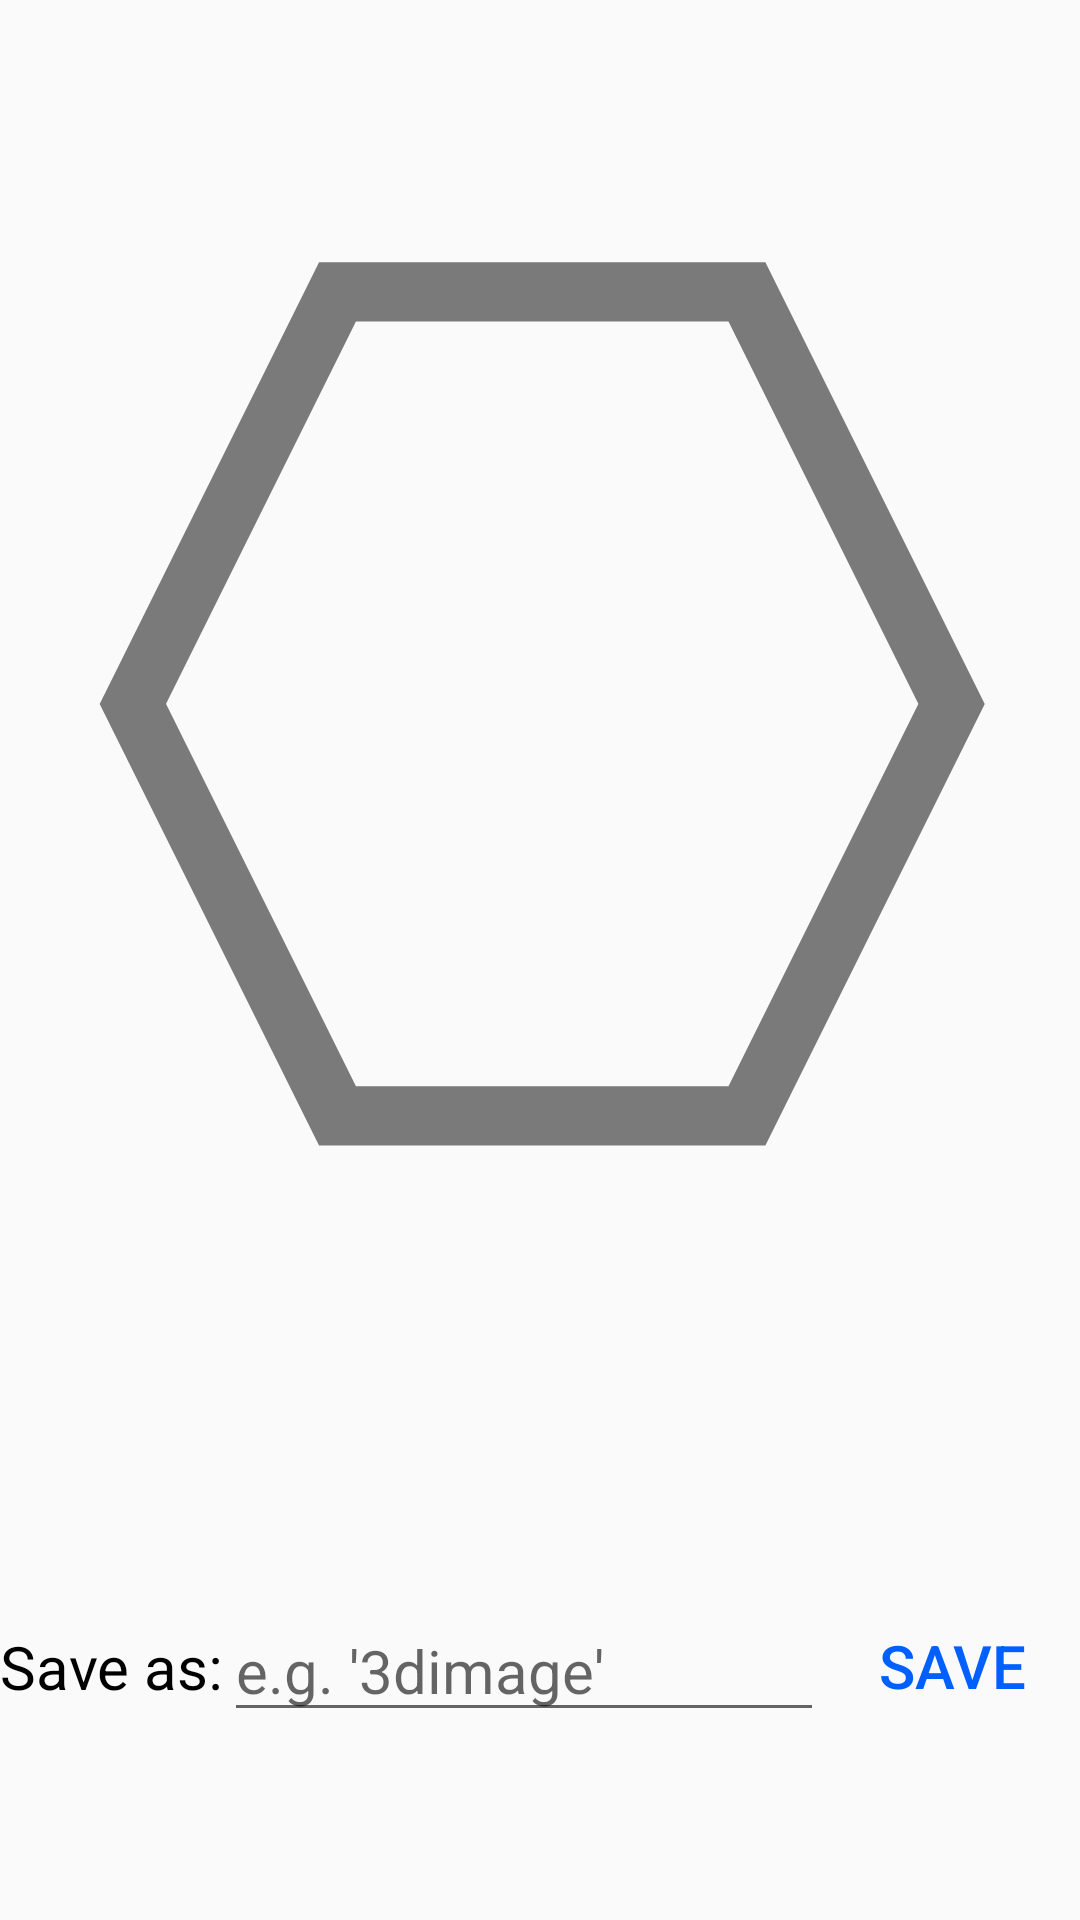

Layout XML and referenced resources for this Android screen:
<!-- AndroidManifest.xml: application theme AppTheme -->
<!-- res/layout/activity_view_capture.xml -->
<?xml version="1.0" encoding="utf-8"?>
<LinearLayout xmlns:android="http://schemas.android.com/apk/res/android"
              android:orientation="vertical"
              android:layout_width="match_parent"
              android:layout_height="match_parent">

    <LinearLayout
        android:layout_width="match_parent"
        android:layout_height="match_parent"
        android:orientation="vertical">

        <ImageView
            android:layout_width="match_parent"
            android:layout_height="0dp"
            android:layout_weight="1"
            android:src="@drawable/ic_loading_image"
            android:id="@+id/image"/>

        <include layout="@layout/save_image_action_bar"/>

    </LinearLayout>

</LinearLayout>
<!-- res/layout/save_image_action_bar.xml (included above) -->
<?xml version="1.0" encoding="utf-8"?>
<LinearLayout xmlns:android="http://schemas.android.com/apk/res/android"
    android:layout_width="match_parent"
    android:layout_height="wrap_content"
    android:orientation="horizontal"
    android:gravity="center">

    <TextView
        android:layout_width="wrap_content"
        android:layout_height="wrap_content"
        android:textSize="@dimen/button_font_size"
        android:text="@string/image_name"
        android:textColor="@color/colorText"
        android:id="@+id/image_name_label"/>

    <EditText
        android:layout_width="@dimen/text_field_width"
        android:layout_height="wrap_content"
        android:id="@+id/image_name"
        android:hint="@string/image_name_hint"
        android:textSize="@dimen/button_font_size"
        android:textColor="@color/colorText"/>

    <Button
        android:layout_width="wrap_content"
        android:layout_height="wrap_content"
        android:textSize="@dimen/button_font_size"
        android:background="@null"
        android:text="@string/save"
        android:textColor="@color/colorButton"
        android:id="@+id/save"
        android:onClick="save"/>

    <Button
        android:layout_width="wrap_content"
        android:layout_height="wrap_content"
        android:textSize="@dimen/button_font_size"
        android:background="@null"
        android:text="@string/discard"
        android:textColor="@color/colorButton"
        android:id="@+id/discard"
        android:onClick="discard"/>

</LinearLayout>
<!-- resources referenced by this layout -->
<resources>
  <color name="colorButton">#FF0060FF</color>
  <color name="colorText">#FF000000</color>
  <dimen name="button_font_size">20dp</dimen>
  <dimen name="text_field_width">200dp</dimen>
  <!-- drawable ic_loading_image (drawable) -->
  <vector xmlns:android="http://schemas.android.com/apk/res/android"
          android:width="28dp"
          android:height="28dp"
          android:viewportWidth="99.58184"
          android:viewportHeight="99.96747">
      <path
          android:pathData="m68.87,87.84 l-37.75,-0 -18.87,-38.14 18.87,-38.14 37.75,0 18.87,38.14z"
          android:strokeLineCap="square"
          android:fillAlpha="1"
          android:strokeColor="#7a7a7a"
          android:fillColor="#00000000"
          android:strokeWidth="5.48400021"
          android:strokeLineJoin="miter"
          android:strokeAlpha="1"/>
  </vector>
  <string name="discard">Discard</string>
  <string name="image_name">Save as:</string>
  <string name="image_name_hint">e.g. \'3dimage\'</string>
  <string name="save">Save</string>
  <style name="AppTheme" parent="Theme.AppCompat.Light.NoActionBar">
          
          <item name="colorPrimary">@color/colorPrimary</item>
          <item name="colorPrimaryDark">@color/colorPrimaryDark</item>
          <item name="colorAccent">@color/colorAccent</item>
      </style>
  <color name="colorPrimary">#A0A0A0</color>
  <color name="colorPrimaryDark">#000</color>
  <color name="colorAccent">#FF4081</color>
</resources>
